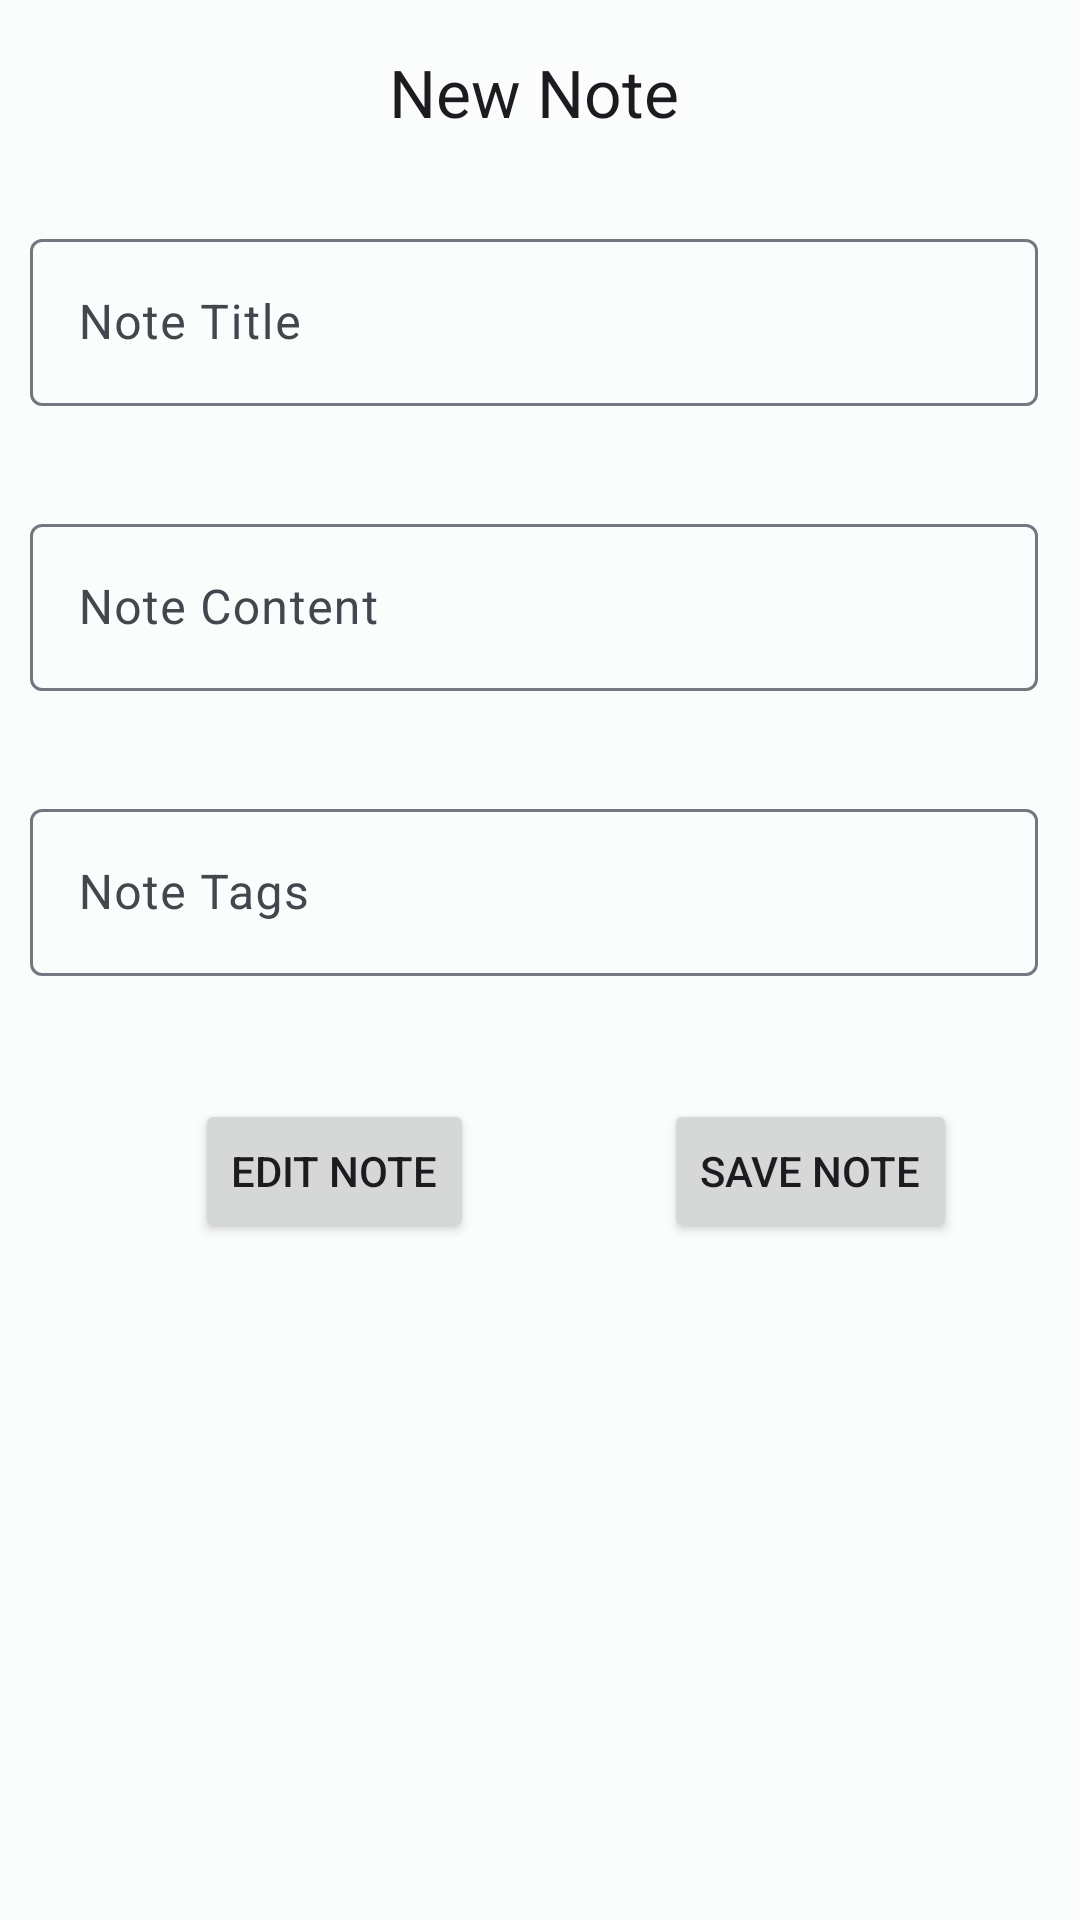

Write the Android layout XML for this screen, with the resource values it uses.
<!-- AndroidManifest.xml: application theme AppTheme -->
<!-- res/layout/notes_compose_layout.xml -->
<?xml version="1.0" encoding="utf-8"?>
<androidx.coordinatorlayout.widget.CoordinatorLayout xmlns:android="http://schemas.android.com/apk/res/android"
    xmlns:app="http://schemas.android.com/apk/res-auto"
    xmlns:tools="http://schemas.android.com/tools"
    android:id="@+id/masterLayout"
    android:layout_width="match_parent"
    android:layout_height="match_parent">


    <ScrollView
        android:id="@+id/scrollView2"
        android:layout_width="match_parent"
        android:layout_height="match_parent"
        android:isScrollContainer="true"
        android:overScrollMode="always"
        android:scrollbarAlwaysDrawVerticalTrack="true"
        android:scrollbarStyle="outsideInset"
        android:scrollbars="vertical"
        app:layout_anchorGravity="center">

        <androidx.constraintlayout.widget.ConstraintLayout
            android:id="@+id/notes_screen_layout"
            android:layout_width="match_parent"
            android:layout_height="wrap_content">


            <TextView
                android:id="@+id/subjectLabelTV"
                android:layout_width="wrap_content"
                android:layout_height="wrap_content"
                android:layout_marginTop="16dp"
                android:text="@string/new_note"
                android:textAppearance="@style/TextAppearance.AppCompat.Large"
                app:layout_constraintEnd_toEndOf="parent"
                app:layout_constraintStart_toStartOf="parent"
                app:layout_constraintTop_toTopOf="parent" />

            <com.google.android.material.textfield.TextInputLayout
                android:id="@+id/topicContainer"
                android:layout_width="0dp"
                android:layout_height="wrap_content"
                android:layout_marginStart="5dp"
                android:layout_marginTop="24dp"
                android:layout_marginEnd="5dp"
                android:hint="@string/note_title"
                android:layoutDirection="locale"
                app:endIconMode="clear_text"
                android:padding="5dp"
                app:layout_constraintEnd_toEndOf="parent"
                app:layout_constraintStart_toStartOf="parent"
                app:layout_constraintTop_toBottomOf="@+id/subjectLabelTV">

                <com.google.android.material.textfield.TextInputEditText
                    android:id="@+id/titleTextBox"
                    android:layout_width="match_parent"
                    android:layout_height="wrap_content"
                    android:singleLine="true"
                    tools:ignore="TextContrastCheck" />
            </com.google.android.material.textfield.TextInputLayout>

            <com.google.android.material.textfield.TextInputLayout
                android:id="@+id/contentContainer"
                android:layout_width="0dp"
                android:layout_height="wrap_content"
                android:layout_marginStart="5dp"
                android:layout_marginTop="24dp"
                android:layout_marginEnd="5dp"
                android:hint="@string/note_content"
                android:layoutDirection="locale"

                android:padding="5dp"
                app:layout_constraintEnd_toEndOf="parent"
                app:layout_constraintStart_toStartOf="parent"
                app:layout_constraintTop_toBottomOf="@+id/topicContainer">

                <com.google.android.material.textfield.TextInputEditText
                    android:id="@+id/contentTextBox"
                    android:layout_width="match_parent"
                    android:layout_height="wrap_content"
                    android:imeOptions="normal"
                    android:inputType="textMultiLine|text|textImeMultiLine"
                    tools:ignore="TextContrastCheck" />
            </com.google.android.material.textfield.TextInputLayout>
            <com.google.android.material.textfield.TextInputLayout
                android:id="@+id/tagsContainer"
                android:layout_width="0dp"
                android:layout_height="wrap_content"
                android:layout_marginStart="5dp"
                android:layout_marginTop="24dp"
                android:layout_marginEnd="5dp"
                android:hint="@string/note_tags"
                android:layoutDirection="locale"

                android:padding="5dp"
                app:layout_constraintEnd_toEndOf="parent"
                app:layout_constraintStart_toStartOf="parent"
                app:layout_constraintTop_toBottomOf="@+id/contentContainer">

                <com.google.android.material.textfield.TextInputEditText
                    android:id="@+id/tagsTextBox"
                    android:layout_width="match_parent"
                    android:layout_height="wrap_content"
                    android:imeOptions="normal"
                    android:inputType="textMultiLine|text|textImeMultiLine"
                    tools:ignore="TextContrastCheck" />
            </com.google.android.material.textfield.TextInputLayout>

            <Button
                android:id="@+id/editButton"
                android:layout_width="wrap_content"
                android:layout_height="wrap_content"
                android:layout_marginStart="60dp"
                android:layout_marginTop="36dp"
                android:layout_marginBottom="32dp"
                android:text="@string/edit_note"

                app:icon="@drawable/ic_notes_edit"
                app:layout_constraintBottom_toBottomOf="parent"
                app:layout_constraintStart_toStartOf="@id/tagsContainer"
                app:layout_constraintTop_toBottomOf="@+id/tagsContainer"
                app:layout_constraintVertical_bias="0.0" />

            <Button
                android:id="@+id/saveNote"
                android:layout_width="wrap_content"
                android:layout_height="wrap_content"
                android:layout_gravity="bottom"
                android:layout_marginTop="36dp"
                android:layout_marginEnd="32dp"
                android:layout_marginBottom="32dp"
                android:onClick="SaveNote"
                android:text="@string/save_note"
                app:icon="@android:drawable/ic_menu_save"
                app:layout_constraintBottom_toBottomOf="parent"
                app:layout_constraintEnd_toEndOf="@id/tagsContainer"
                app:layout_constraintTop_toBottomOf="@+id/tagsContainer"
                app:layout_constraintVertical_bias="0.62" />

        </androidx.constraintlayout.widget.ConstraintLayout>
    </ScrollView>
</androidx.coordinatorlayout.widget.CoordinatorLayout>
<!-- resources referenced by this layout -->
<resources>
  <string name="edit_note">Edit Note</string>
  <string name="new_note">New Note</string>
  <string name="note_content">Note Content</string>
  <string name="note_tags">Note Tags</string>
  <string name="note_title">Note Title</string>
  <string name="save_note">Save Note</string>
  <color name="md_theme_light_primary">#0056D3</color>
  <color name="md_theme_light_onPrimary">#FFFFFF</color>
  <color name="md_theme_light_primaryContainer">#D9E2FF</color>
  <color name="md_theme_light_onPrimaryContainer">#001849</color>
  <color name="md_theme_light_secondary">#00696F</color>
  <color name="md_theme_light_onSecondary">#FFFFFF</color>
  <color name="md_theme_light_secondaryContainer">#6FF6FE</color>
  <color name="md_theme_light_onSecondaryContainer">#002022</color>
  <color name="md_theme_light_tertiary">#00668B</color>
  <color name="md_theme_light_onTertiary">#FFFFFF</color>
  <color name="md_theme_light_tertiaryContainer">#C2E8FF</color>
  <color name="md_theme_light_onTertiaryContainer">#001E2C</color>
  <color name="md_theme_light_error">#BA1B1B</color>
  <color name="md_theme_light_errorContainer">#FFDAD4</color>
  <color name="md_theme_light_onError">#FFFFFF</color>
  <color name="md_theme_light_onErrorContainer">#410001</color>
  <color name="md_theme_light_background">#FBFDFD</color>
  <color name="md_theme_light_onBackground">#191C1D</color>
  <color name="md_theme_light_surface">#FBFDFD</color>
  <color name="md_theme_light_onSurface">#191C1D</color>
  <color name="md_theme_light_surfaceVariant">#E2E2EC</color>
  <color name="md_theme_light_onSurfaceVariant">#44464E</color>
  <color name="md_theme_light_outline">#757780</color>
  <color name="md_theme_light_inverseOnSurface">#EFF1F1</color>
  <color name="md_theme_light_inverseSurface">#2D3132</color>
  <color name="md_theme_light_primaryInverse">#B0C6FF</color>
  <style name="Widget.App.AboutPage" parent="about_About">
          <item name="aboutBackground">?android:colorBackground</item>
          <item name="aboutElementIconTint">?attr/colorOnBackground</item>
          <item name="aboutSeparatorColor">?attr/colorOnBackground</item>
          <item name="android:layout_marginBottom">64dp</item>
          <item name="android:layout_marginStart">8dp</item>
          <item name="android:layout_marginEnd">8dp</item>
          <item name="aboutDescriptionTextAppearance">@style/TextAppearance.App.AboutPage.Description</item>
  
          
          <item name="aboutElementTextAppearance">@style/about_elementTextAppearance</item>
          <item name="aboutGroupTextAppearance">@style/about_groupTextAppearance</item>
      </style>
  <style name="TextAppearance.App.AboutPage.Description" parent="about_descriptionTextAppearance">
          <item name="android:textStyle">bold|italic</item>
      </style>
</resources>
